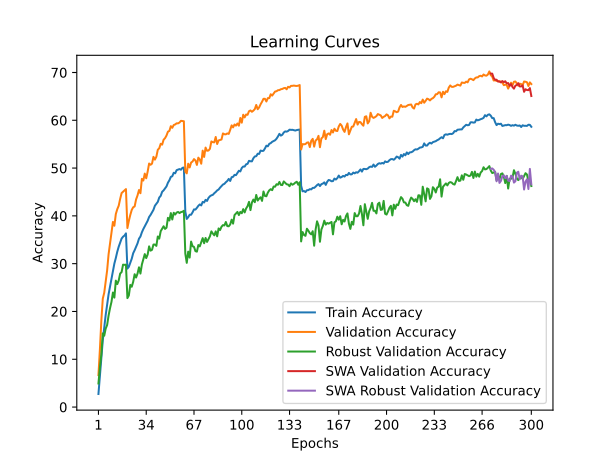

Values plotted in this chart, from the file beside it:
time; train_accuracy; train_loss; valid_accuracy; valid_loss; valid_accuracy_robust; valid_accuracy_swa; valid_accuracy_robust_swa
107,8621; 2,7363; 5,1038; 6,6900; 4,6655; 4,9310; 6,6900; 4,9310
222,2844; 6,5862; 4,7813; 12,0450; 4,3920; 8,2414; 12,0450; 8,2414
343,1633; 10,5388; 4,5184; 18,0900; 4,0236; 11,0000; 18,0900; 11,0000
454,8770; 13,9800; 4,3211; 22,6800; 3,8459; 15,4138; 22,6800; 15,4138
567,8603; 16,5613; 4,1815; 23,9200; 3,8267; 14,9310; 23,9200; 14,9310
678,3118; 19,2662; 4,0488; 26,2250; 3,7278; 16,4138; 26,2250; 16,4138
788,6503; 21,3438; 3,9485; 28,5950; 3,6125; 17,1724; 28,5950; 17,1724
900,6669; 23,5850; 3,8434; 31,9550; 3,4960; 19,1379; 31,9550; 19,1379
1012,1458; 25,2488; 3,7614; 34,1600; 3,3513; 20,6897; 34,1600; 20,6897
1123,0249; 26,9350; 3,6892; 36,1550; 3,2904; 22,0000; 36,1550; 22,0000
1232,1299; 28,4213; 3,6189; 38,7350; 3,2509; 23,9655; 38,7350; 23,9655
1341,3023; 30,0250; 3,5471; 37,9400; 3,2531; 22,8966; 37,9400; 22,8966
1454,1008; 31,1887; 3,5021; 40,3850; 3,1747; 26,4483; 40,3850; 26,4483
1563,1109; 32,4963; 3,4464; 41,4000; 3,1404; 25,7241; 41,4000; 25,7241
1675,6470; 33,5525; 3,3987; 42,1300; 3,0736; 26,4828; 42,1300; 26,4828
1788,3934; 34,3825; 3,3621; 43,5550; 3,0549; 27,9310; 43,5550; 27,9310
1907,5723; 35,2563; 3,3245; 44,7750; 2,9812; 28,2414; 44,7750; 28,2414
2017,9535; 35,6450; 3,2971; 45,0550; 2,9673; 29,7931; 45,0550; 29,7931
2131,0919; 35,8825; 3,2894; 45,3300; 2,9681; 29,7586; 45,3300; 29,7586
2239,4652; 36,3413; 3,2705; 45,6050; 2,9485; 29,7931; 45,6050; 29,7931
2348,0130; 28,9662; 3,5952; 37,4600; 3,2647; 22,7931; 37,4600; 22,7931
2459,6961; 29,3487; 3,5785; 38,9550; 3,2343; 23,3448; 38,9550; 23,3448
2565,6497; 30,1913; 3,5402; 40,2050; 3,1748; 25,5517; 40,2050; 25,5517
2671,5981; 31,0425; 3,5046; 41,2500; 3,1124; 25,1724; 41,2500; 25,1724
2782,4774; 32,1887; 3,4563; 41,8050; 3,0864; 26,2069; 41,8050; 26,2069
2893,5685; 32,8200; 3,4241; 41,9700; 3,1048; 27,7931; 41,9700; 27,7931
3002,3502; 33,5737; 3,3887; 43,4450; 3,0416; 27,1034; 43,4450; 27,1034
3110,0777; 34,2512; 3,3621; 44,2800; 2,9767; 27,9310; 44,2800; 27,9310
3218,2157; 35,2238; 3,3255; 45,4100; 2,9349; 29,2414; 45,4100; 29,2414
3334,3063; 35,6788; 3,2997; 44,7400; 2,9750; 27,9310; 44,7400; 27,9310
3441,2644; 36,5625; 3,2666; 47,7450; 2,8313; 29,8276; 47,7450; 29,8276
3549,8307; 37,2437; 3,2410; 47,3950; 2,8700; 30,8966; 47,3950; 30,8966
3660,0841; 37,8312; 3,2146; 48,8450; 2,8232; 32,0000; 48,8450; 32,0000
3767,8267; 38,4025; 3,1931; 47,8700; 2,8417; 31,1724; 47,8700; 31,1724
3877,7917; 38,9800; 3,1674; 49,2800; 2,8119; 31,9310; 49,2800; 31,9310
3985,3597; 39,7687; 3,1313; 50,9550; 2,7471; 33,6207; 50,9550; 33,6207
4093,9812; 40,2013; 3,1021; 50,6900; 2,7651; 32,7241; 50,6900; 32,7241
4208,0035; 40,7338; 3,0866; 50,9300; 2,7238; 32,8966; 50,9300; 32,8966
4314,5230; 41,2713; 3,0614; 52,3500; 2,6996; 34,0000; 52,3500; 34,0000
4423,6034; 42,1250; 3,0339; 51,7700; 2,7131; 34,0000; 51,7700; 34,0000
4535,9985; 42,5150; 3,0096; 52,3800; 2,6904; 33,7241; 52,3800; 33,7241
4646,6342; 42,9363; 2,9942; 53,8350; 2,6522; 35,6897; 53,8350; 35,6897
4756,1919; 43,8362; 2,9672; 54,1500; 2,6584; 35,2414; 54,1500; 35,2414
4872,4808; 44,1863; 2,9515; 55,0800; 2,5853; 36,7931; 55,0800; 36,7931
4980,9099; 45,0400; 2,9147; 54,9050; 2,6037; 37,3103; 54,9050; 37,3103
5095,2361; 45,3338; 2,8946; 55,9300; 2,5617; 37,8276; 55,9300; 37,8276
5210,3293; 45,7400; 2,8813; 56,2600; 2,5589; 37,2759; 56,2600; 37,2759
5340,0089; 46,1650; 2,8640; 56,8050; 2,5402; 37,5172; 56,8050; 37,5172
5462,8334; 46,9387; 2,8330; 57,6200; 2,5127; 39,5862; 57,6200; 39,5862
5580,0920; 47,4487; 2,8154; 57,7750; 2,4929; 39,0345; 57,7750; 39,0345
5695,2228; 48,1638; 2,7946; 58,7750; 2,4561; 40,5862; 58,7750; 40,5862
5808,6938; 48,2900; 2,7838; 58,4300; 2,4705; 39,2414; 58,4300; 39,2414
5923,6983; 49,0175; 2,7604; 59,0150; 2,4565; 40,6552; 59,0150; 40,6552
6041,1752; 48,9050; 2,7560; 59,1250; 2,4497; 40,2759; 59,1250; 40,2759
6157,1960; 49,5675; 2,7350; 59,3700; 2,4441; 40,6897; 59,3700; 40,6897
6287,3753; 49,6838; 2,7306; 59,3550; 2,4324; 40,8276; 59,3550; 40,8276
6401,8601; 49,7987; 2,7198; 59,5350; 2,4234; 40,5862; 59,5350; 40,5862
6519,3009; 49,6550; 2,7313; 59,8900; 2,4200; 40,7931; 59,8900; 40,7931
6652,5965; 50,0487; 2,7091; 59,8400; 2,4212; 40,8621; 59,8400; 40,8621
6767,3802; 50,1225; 2,7097; 59,8000; 2,4212; 41,0690; 59,8000; 41,0690
... 240 more rows
